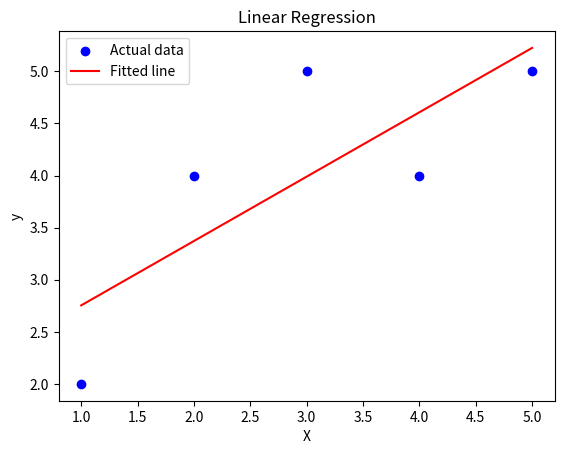

Python code for this plot:
import numpy as np
import matplotlib.pyplot as plt

# Function to calculate mean squared error
def mean_squared_error(y_true, y_pred):
    return np.mean((y_true - y_pred) ** 2)

# Function to perform linear regression
def linear_regression(X, y, learning_rate, iterations):
    m = 0  # Slope
    b = 0  # Intercept
    n = len(y)

    for _ in range(iterations):
        y_pred = m * X + b
        dm = (-2/n) * sum(X * (y - y_pred))  # Derivative of loss w.r.t m
        db = (-2/n) * sum(y - y_pred)  # Derivative of loss w.r.t b
        m -= learning_rate * dm  # Update slope
        b -= learning_rate * db  # Update intercept

    return m, b

# Example data (X, y)
X = np.array([1, 2, 3, 4, 5])
y = np.array([2, 4, 5, 4, 5])

# Parameters
learning_rate = 0.01
iterations = 1000

# Perform linear regression
m, b = linear_regression(X, y, learning_rate, iterations)

# Predict values
y_pred = m * X + b

# Plot the results
plt.scatter(X, y, color='blue', label='Actual data')
plt.plot(X, y_pred, color='red', label='Fitted line')
plt.title('Linear Regression')
plt.xlabel('X')
plt.ylabel('y')
plt.legend()
plt.show()

print(f"Slope: {m}, Intercept: {b}")